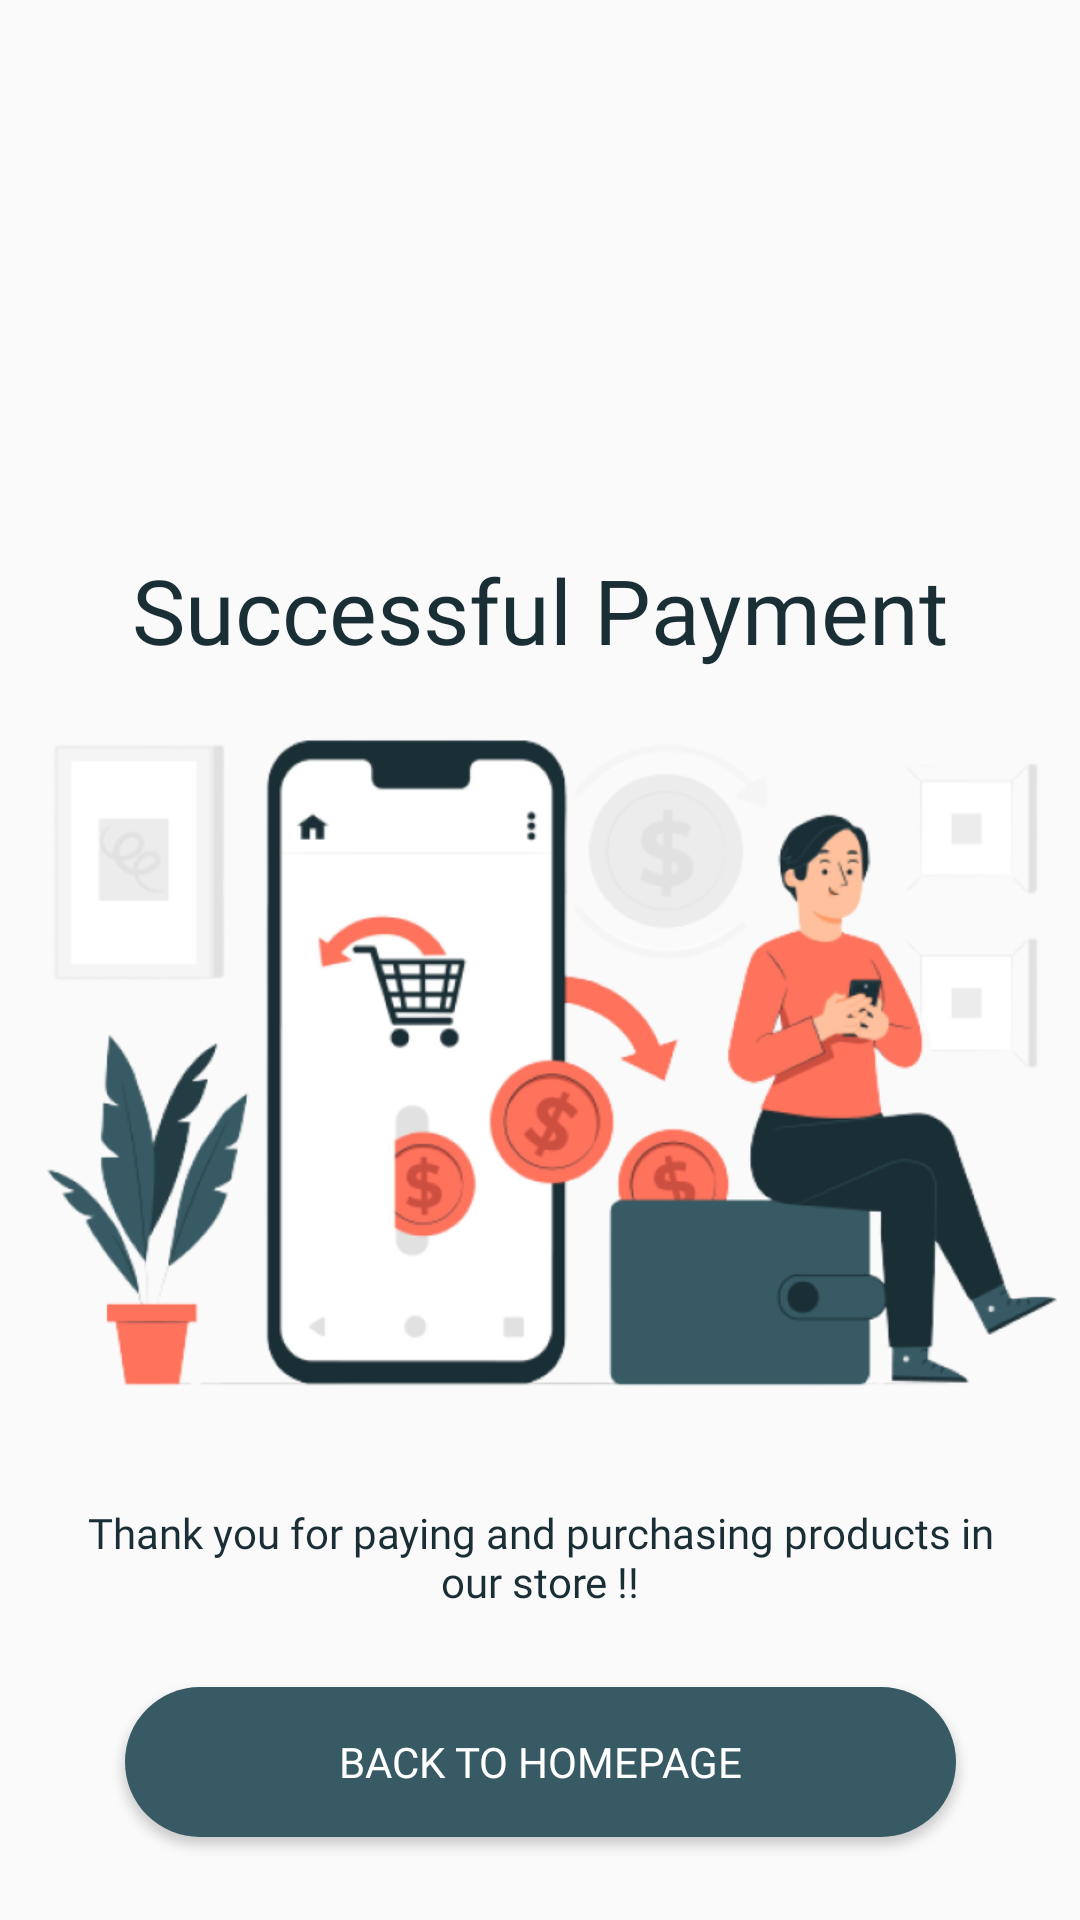

The Android layout XML behind this screen, and the referenced resources:
<!-- AndroidManifest.xml: application theme Theme.PROJECTAKHIRPAM -->
<!-- res/layout/payment.xml -->
<?xml version="1.0" encoding="utf-8"?>
<androidx.constraintlayout.widget.ConstraintLayout xmlns:android="http://schemas.android.com/apk/res/android"
    xmlns:app="http://schemas.android.com/apk/res-auto"
    xmlns:tools="http://schemas.android.com/tools"
    android:layout_width="match_parent"
    android:layout_height="match_parent">

    <TextView
        android:id="@+id/sukses"
        android:layout_width="wrap_content"
        android:layout_height="wrap_content"
        android:layout_marginTop="183dp"
        android:fontFamily="@font/poppins_bold"
        android:text="Successful Payment"
        android:textColor="#1A2E35"
        android:textSize="30dp"
        app:layout_constraintEnd_toEndOf="parent"
        app:layout_constraintStart_toStartOf="parent"
        app:layout_constraintTop_toTopOf="parent" />

    <ImageView
        android:id="@+id/imageView7"
        android:layout_width="351dp"
        android:layout_height="253dp"
        app:layout_constraintEnd_toEndOf="parent"
        app:layout_constraintStart_toStartOf="parent"
        app:layout_constraintTop_toBottomOf="@+id/sukses"
        app:srcCompat="@drawable/payment" />

    <TextView
        android:id="@+id/desk_pay"
        android:layout_width="320dp"
        android:layout_height="36dp"
        android:layout_marginTop="25dp"
        android:fontFamily="@font/montserrat"
        android:text="Thank you for paying and purchasing products in our store !!"
        android:textAlignment="center"
        android:textColor="#1A2E35"
        android:textSize="14sp"
        app:layout_constraintEnd_toEndOf="parent"
        app:layout_constraintStart_toStartOf="parent"
        app:layout_constraintTop_toBottomOf="@+id/imageView7" />

    <Button
        android:id="@+id/btn_back"
        android:layout_width="277dp"
        android:layout_height="50dp"
        android:layout_marginTop="25dp"
        android:background="@drawable/bg_back"
        android:fontFamily="@font/poppins_bold"
        android:text="Back to homepage"
        android:textColor="#FFF"
        app:layout_constraintEnd_toEndOf="parent"
        app:layout_constraintStart_toStartOf="parent"
        app:layout_constraintTop_toBottomOf="@+id/desk_pay" />
</androidx.constraintlayout.widget.ConstraintLayout>
<!-- resources referenced by this layout -->
<resources>
  <!-- drawable bg_back (drawable) -->
  <?xml version="1.0" encoding="utf-8"?>
  <shape xmlns:android="http://schemas.android.com/apk/res/android"
      android:shape="rectangle">
      <solid android:color="#385A64"/>
      <corners android:radius="30dp"/>
  </shape>
  <!-- drawable payment: png bitmap (drawable, 140037 bytes) -->
  <style name="Theme.PROJECTAKHIRPAM" parent="Theme.AppCompat.DayNight.NoActionBar">
          
          <item name="colorPrimary">@color/btngreen</item>
          <item name="colorPrimaryVariant">@color/green</item>
          <item name="colorOnPrimary">@color/white</item>
          
          <item name="colorSecondary">@color/teal_200</item>
          <item name="colorSecondaryVariant">@color/teal_700</item>
          <item name="colorOnSecondary">@color/black</item>
          
          <item name="android:statusBarColor">?attr/colorPrimaryVariant</item>
          
      </style>
  <color name="btngreen">#589F74</color>
  <color name="green">#6A9079</color>
  <color name="white">#FFFFFFFF</color>
  <color name="teal_200">#FF03DAC5</color>
  <color name="teal_700">#FF018786</color>
  <color name="black">#FF000000</color>
</resources>
